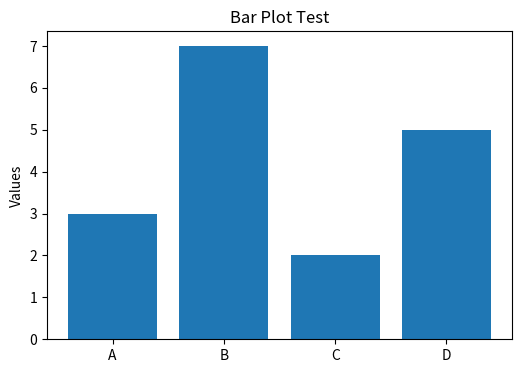

The script that saved this image:
import matplotlib.pyplot as plt
import numpy as np

# Create data
categories = ['A', 'B', 'C', 'D']
values = [3, 7, 2, 5]

# Create bar plot
fig, ax = plt.subplots(figsize=(6, 4))
bars = ax.bar(categories, values)

# Add some styling
ax.set_title('Bar Plot Test')
ax.set_ylabel('Values')

# First display the plot
plt.show()

# Then save as PDF
fig.savefig('test_bars.pdf')

# Also save as PNG for comparison
fig.savefig('test_bars.png')